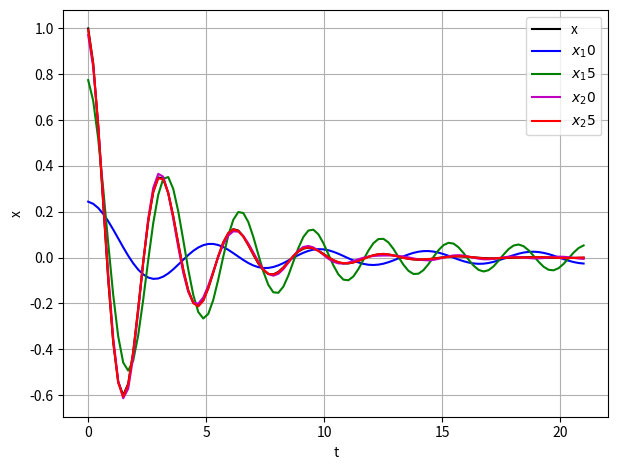

Write the Python code that produced this figure.
#!/usr/bin/env python3
# -*- coding: utf-8 -*-
"""
Created on Mon May  9 10:17:40 2022

[redacted]
"""

#Transformada rápida de Fourier (FFT)

#Los paquetes de estas funciones están en numpy t scipy
#fft calcula la transformada de fourier en 1-D usando el algoritmo FFT
#ifft calcula la transformada inversa usando FFT

#rfft cuando se tienen datos que son reales (Entrega sólo la mitad de coeficientes, ya que la otra mitad son complejos conjugados)

#Si los datos son reales y simétricos, podemos aumentar aún más la eficiencia usando la función dct
#dct calcula la serie discreta de cosenos de Fourier

#fft2 calcula la transformada rápida en 2 dimensiones

#(Hay caleta de funciones para las transformadas xd)

#%%

#Ejemplo

import numpy as np
from scipy.fft import fft,rfft,ifft,irfft
#from scipy.fftpack import fft,rfft,ifft
#from numpy.fft import fft,rfft,ifft

x=np.array([1.0,2.0,1.0,-1.0,1.5,1.0])

y1=fft(x);print('Coeficiente de FFT = ',y1)
print()
y2=rfft(x);print('Coeficiente de RFFT = ',y2)
print()
x1=ifft(y1); x2=irfft(y2)
print('Los valores de X= ',x) #rfft no funciona ya que no da los valores complejos
print('Los valores de x1 = ',x1)
print('Los valores de x2 = ',x2) #irfft funciona con rfft

#%%

#Ejemplo

import numpy as np
import matplotlib.pyplot as pl
from scipy.fft import fft,rfft,ifft,irfft,fftfreq

N = 600 #Número de datos
T = 1.0 / 1000.0 #Periodo
x = np.linspace(0.0, N*T, N)
y = np.sin(50 * 2.0 * np.pi * x) + 0.5*np.sin(80 * 2.0 * np.pi * x)

yf = fft(y)
xf = fftfreq(N, T)[:N//2] #Calcula la frecuencia. [:N//2] sólo necesitamos la mitad de datos para plotear

# for n in len(xf):
#     a = np.where(xf[n] == 50)
#     print(a)

pl.clf()
pl.subplot(2, 1, 1)
pl.plot(x, y, '-b')
pl.ylabel('y');pl.xlabel('x')
pl.grid()
pl.tight_layout()

pl.subplot(2, 1, 2)
pl.plot(xf, 2.0/N*np.abs(yf[0:N//2]),'-r')
pl.ylabel('$c_k$');pl.xlabel('f')
pl.xlim(0,200)
pl.grid()
pl.tight_layout()



#%%

#Ejemplo

import numpy as np
import matplotlib.pyplot as pl
from scipy.fft import fft,rfft,ifft,irfft,fftfreq,dct,idct

N=100; t=np.linspace(0,21,N)

x=np.exp(-t/3)*np.cos(2*t)

y=dct(x,norm='ortho') #Normalizarlo de manera que sean ortogonales

#Probar con 10, 15, 20 & 25
#Al profe le dió paja hacer un ciclo así que lo hizo a mano nomás djskldsj

ventana=np.zeros(N)
ventana[:10]=1

yr10=idct(y*ventana,norm='ortho')

#Con 15 elementos
ventana[:15]=1 

yr15=idct(y*ventana,norm='ortho')

#Con 20 elementos
ventana[:20]=1

yr20=idct(y*ventana,norm='ortho')

#Con 25 elementos
ventana[:25]=1

yr25=idct(y*ventana,norm='ortho')


#También le dió paja calcular el error con un ciclo así que igual lo hizo a mano xd

print('ERR con 10 elementos = ',sum(abs(x-yr10)**2/sum(abs(x)**2)*100),'%')
print('ERR con 15 elementos = ',sum(abs(x-yr15)**2/sum(abs(x)**2)*100),'%')
print('ERR con 20 elementos = ',sum(abs(x-yr20)**2/sum(abs(x)**2)*100),'%')
print('ERR con 25 elementos = ',sum(abs(x-yr25)**2/sum(abs(x)**2)*100),'%')

pl.clf()
pl.plot(t,x,'-k')
pl.plot(t,yr10,'-b')
pl.plot(t,yr15,'-g')
pl.plot(t,yr20,'-m')
pl.plot(t,yr25,'-r')

pl.legend(['x','$x_10$','$x_15$','$x_20$','$x_25$'])
pl.xlabel('t');pl.ylabel('x')
pl.grid()